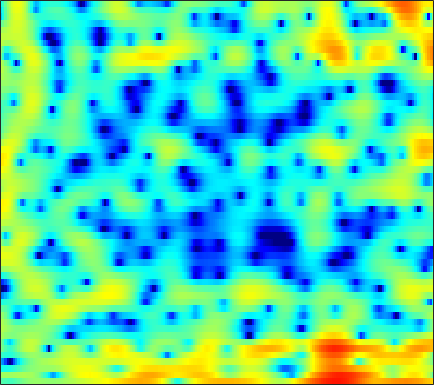

Values plotted in this chart, from the file beside it:
-1.9028, -2.209, -2.5416, -2.8247, -2.8843, -2.785, -2.4618, -2.129, -1.5443, -1.0056, -0.54021, -0.10835, 0.28084, 0.6219, 0.80772, 0.93433, 0.9564, 0.98485, 0.99036, 0.88584, 0.77322, 0.68293, 0.62508, 0.59235
1.299, 1.308, 1.302, 1.329, 1.376, 1.456, 1.529, 1.618, 1.719, 1.808, 1.86, 1.871, 1.817, 1.697, 1.516, 1.175, 0.6821, 0.1987, -0.6493, -1.761, -3.2, -4.561, -6.755, -9.187
-4.941, -5.042, -5.101, -4.956, -4.819, -4.383, -3.865, -3.405, -2.736, -2.06, -1.448, -1.005, -0.4828, -0.0455, 0.2257, 0.5105, 0.7194, 0.8223, 0.9313, 0.9663, 0.9788, 0.9959, 1.036, 1.129
-10.1, -11.57, -14.64, -20.49, -34.49, -20.59, -13.61, -10.46, -7.528, -5.388, -3.758, -2.756, -1.672, -0.8218, -0.3083, 0.2625, 0.6905, 0.9643, 1.25, 1.488, 1.696, 1.833, 2.057, 2.25
-3.3, -3.662, -4.094, -4.352, -4.346, -4.131, -3.642, -3.099, -2.283, -1.452, -0.643, -0.1249, 0.4451, 0.8193, 1.024, 1.121, 1.015, 0.8452, 0.5143, 0.1487, -0.1959, -0.3883, -0.3835, -0.103
0.07378, -0.9401, -2.228, -3.264, -3.524, -3.118, -2.117, -1.212, 0.01735, 1.075, 1.954, 2.444, 2.901, 3.074, 3.022, 2.669, 1.943, 1.134, -0.4688, -2.903, -6.813, -11.79, -25.07, -10.5
-0.1485, -1.818, -4.516, -7.12, -8.018, -6.497, -4.072, -2.438, -0.6405, 0.7116, 1.746, 2.295, 2.799, 3.046, 3.082, 2.94, 2.585, 2.191, 1.494, 0.7255, -0.05298, -0.5782, -1.069, -1.295
1.899, 1.37, 0.7267, 0.252, 0.01313, -0.1071, -0.03657, 0.122, 0.3984, 0.7213, 1.01, 1.209, 1.427, 1.561, 1.604, 1.582, 1.459, 1.321, 1.071, 0.733, 0.3189, -0.02633, -0.5585, -1.17
2.552, 2.151, 1.607, 1.098, 0.7484, 0.3789, 0.09783, -0.05287, -0.157, -0.1709, -0.0943, -0.03311, 0.1094, 0.2656, 0.3839, 0.5225, 0.6308, 0.6805, 0.6813, 0.6413, 0.532, 0.3832, 0.0886, -0.3301
2.383, 1.813, 0.9556, 0.0537, -0.6754, -1.635, -2.487, -2.956, -3.291, -3.275, -3.012, -2.709, -2.235, -1.782, -1.447, -1.012, -0.5757, -0.2082, 0.2565, 0.6957, 1.077, 1.32, 1.551, 1.674
1.248, 0.5584, -0.6334, -2.27, -3.877, -6.753, -10.91, -15.26, -16.87, -11.93, -8.726, -7.259, -6.138, -5.643, -5.531, -5.418, -4.984, -4.286, -2.946, -1.349, 0.147, 1.123, 2.172, 2.972
-0.9779, -1.295, -1.929, -2.822, -3.647, -4.923, -6.253, -7.012, -7.335, -6.928, -6.305, -6.006, -6.125, -7.095, -8.591, -12.39, -18.84, -14.99, -8.144, -4.03, -1.252, 0.2661, 1.801, 2.913
-4.76, -4.512, -4.152, -3.802, -3.559, -3.252, -2.943, -2.684, -2.374, -2.042, -1.754, -1.624, -1.56, -1.606, -1.699, -1.762, -1.652, -1.314, -0.626, 0.2226, 1.051, 1.567, 2.1, 2.408
-12.16, -11.14, -9.486, -7.744, -6.431, -4.735, -3.221, -2.214, -1.029, -0.06656, 0.7342, 1.223, 1.742, 2.141, 2.369, 2.598, 2.765, 2.854, 2.906, 2.858, 2.672, 2.399, 1.838, 0.9911
-27.77, -27.8, -21.36, -14.89, -11.3, -7.637, -4.809, -3.113, -1.279, 0.192, 1.337, 2.022, 2.74, 3.252, 3.523, 3.747, 3.818, 3.77, 3.57, 3.203, 2.636, 2.07, 1.06, -0.302
-16.02, -15.28, -13.33, -10.58, -8.465, -5.87, -3.667, -2.267, -0.7059, 0.5341, 1.504, 2.072, 2.641, 3.02, 3.192, 3.28, 3.229, 3.099, 2.817, 2.405, 1.86, 1.368, 0.5968, -0.2955
-5.069, -4.656, -3.92, -3.02, -2.277, -1.272, -0.3155, 0.3354, 1.079, 1.664, 2.091, 2.308, 2.465, 2.483, 2.417, 2.24, 1.971, 1.724, 1.337, 0.8971, 0.4099, 0.01273, -0.5522, -1.143
0.8322, 1.02, 1.304, 1.616, 1.851, 2.146, 2.388, 2.515, 2.602, 2.568, 2.397, 2.176, 1.766, 1.237, 0.7776, 0.1288, -0.5397, -1.015, -1.588, -2.084, -2.518, -2.83, -3.251, -3.717
3.84, 3.881, 3.928, 3.947, 3.936, 3.867, 3.718, 3.537, 3.176, 2.655, 1.941, 1.262, 0.1479, -1.216, -2.39, -4.121, -5.835, -6.905, -7.749, -7.902, -7.676, -7.484, -7.365, -7.509
4.83, 4.748, 4.634, 4.515, 4.412, 4.237, 3.984, 3.715, 3.211, 2.503, 1.53, 0.5908, -1.007, -3.115, -5.141, -8.752, -14.31, -22.08, -26.08, -16.53, -13.14, -11.76, -10.76, -10.31
4.216, 3.907, 3.624, 3.529, 3.558, 3.663, 3.736, 3.711, 3.521, 3.092, 2.388, 1.657, 0.3933, -1.214, -2.651, -4.81, -7.052, -8.556, -10.02, -10.88, -11.43, -11.8, -12.14, -12.02
0.9143, -0.5894, -1.783, -1.166, 0.04242, 1.689, 2.972, 3.651, 4.188, 4.343, 4.161, 3.824, 3.127, 2.177, 1.329, 0.03096, -1.428, -2.617, -4.37, -6.447, -9.159, -12.03, -18.78, -31.42
-2.092, -5.112, -8.579, -6.003, -3.08, -0.214, 1.672, 2.625, 3.439, 3.851, 3.935, 3.817, 3.455, 2.892, 2.353, 1.494, 0.4963, -0.3404, -1.573, -2.922, -4.345, -5.382, -6.461, -6.778
1.143, 0.6867, 0.3342, 0.3712, 0.618, 1.091, 1.565, 1.854, 2.112, 2.204, 2.135, 1.986, 1.673, 1.248, 0.8617, 0.291, -0.3285, -0.8111, -1.447, -2.043, -2.563, -2.87, -3.128, -3.193
2.998, 2.856, 2.644, 2.436, 2.283, 2.074, 1.851, 1.663, 1.378, 1.048, 0.68, 0.3809, -0.05081, -0.5183, -0.8819, -1.36, -1.823, -2.133, -2.464, -2.685, -2.781, -2.777, -2.684, -2.522
4.662, 4.519, 4.208, 3.758, 3.332, 2.654, 1.872, 1.24, 0.389, -0.4015, -1.085, -1.523, -2.046, -2.577, -3.012, -3.681, -4.361, -4.802, -5.141, -5.066, -4.612, -4.115, -3.392, -2.708
6.118, 5.954, 5.537, 4.852, 4.135, 2.871, 1.207, -0.3106, -2.58, -4.64, -5.622, -5.555, -5.122, -4.988, -5.313, -6.468, -8.62, -11.01, -14.39, -13.03, -9.183, -6.909, -4.702, -3.171
5.999, 6.066, 5.893, 5.356, 4.664, 3.269, 1.188, -0.9924, -5.196, -11.92, -13.7, -9.407, -6.129, -4.756, -4.556, -5.113, -6.528, -7.972, -9.528, -9.108, -7.273, -5.882, -4.443, -3.455
3.151, 3.931, 4.531, 4.66, 4.472, 3.869, 2.919, 2.042, 0.7797, -0.3119, -0.9657, -1.141, -1.153, -1.154, -1.268, -1.6, -2.097, -2.516, -3.049, -3.5, -3.903, -4.257, -4.901, -5.834
0.9278, 2.05, 3.025, 3.538, 3.683, 3.624, 3.349, 3.042, 2.566, 2.078, 1.621, 1.316, 0.9417, 0.5775, 0.2889, -0.1633, -0.6917, -1.145, -1.846, -2.683, -3.718, -4.686, -6.368, -8.751
2.003, 2.469, 2.915, 3.151, 3.2, 3.119, 2.905, 2.682, 2.344, 1.979, 1.613, 1.341, 0.9826, 0.6124, 0.322, -0.1001, -0.5927, -1.026, -1.698, -2.496, -3.438, -4.248, -5.475, -6.845
3.696, 3.707, 3.621, 3.402, 3.15, 2.713, 2.2, 1.803, 1.298, 0.8687, 0.5413, 0.3524, 0.1509, -0.03526, -0.1934, -0.4394, -0.7561, -1.048, -1.517, -2.08, -2.735, -3.278, -4.045, -4.837
5.426, 5.203, 4.728, 4.032, 3.353, 2.246, 0.9687, -0.01644, -1.188, -1.903, -2.047, -1.87, -1.491, -1.128, -0.9505, -0.8598, -0.9148, -1.044, -1.316, -1.698, -2.159, -2.543, -3.079, -3.631
6.87, 6.606, 5.97, 4.95, 3.879, 1.937, -0.8289, -3.714, -9.368, -14.03, -9.021, -6.131, -3.826, -2.555, -2.007, -1.651, -1.586, -1.683, -1.965, -2.369, -2.845, -3.215, -3.666, -4.005
6.674, 6.631, 6.276, 5.532, 4.692, 3.151, 1.102, -0.7273, -3.203, -4.718, -4.722, -4.276, -3.838, -3.81, -3.986, -4.316, -4.646, -4.865, -5.232, -5.846, -6.874, -7.89, -9.207, -9.492
4.801, 5.191, 5.433, 5.349, 5.071, 4.433, 3.546, 2.753, 1.614, 0.4144, -0.8579, -1.935, -3.719, -6.152, -8.587, -12.29, -13.42, -11.9, -10.01, -9.419, -10.31, -12.12, -16.82, -19.14
1.811, 2.775, 3.689, 4.228, 4.409, 4.383, 4.079, 3.687, 2.958, 1.981, 0.723, -0.4554, -2.425, -4.963, -7.317, -10.48, -11.43, -10.3, -8.537, -7.395, -6.861, -6.721, -6.551, -6.096
-1.034, 0.2181, 1.478, 2.347, 2.787, 3.123, 3.197, 3.1, 2.771, 2.237, 1.505, 0.8368, -0.1752, -1.251, -2.038, -2.937, -3.513, -3.71, -3.757, -3.663, -3.498, -3.352, -3.115, -2.802
-1.885, -0.9795, 0.05775, 0.8838, 1.369, 1.843, 2.138, 2.245, 2.245, 2.096, 1.817, 1.534, 1.08, 0.5624, 0.1691, -0.3489, -0.8248, -1.145, -1.506, -1.803, -2.038, -2.159, -2.244, -2.221
-2.072, -1.422, -0.6171, 0.09696, 0.559, 1.081, 1.502, 1.749, 1.997, 2.138, 2.179, 2.139, 1.989, 1.731, 1.475, 1.059, 0.549, 0.1115, -0.5273, -1.21, -1.909, -2.401, -2.944, -3.269
-2.662, -1.97, -1.188, -0.5473, -0.1319, 0.3806, 0.8834, 1.263, 1.768, 2.24, 2.626, 2.833, 2.978, 2.948, 2.794, 2.413, 1.812, 1.21, 0.1809, -1.119, -2.701, -4.066, -5.96, -7.412
-3.351, -2.626, -2.109, -1.968, -1.977, -1.915, -1.494, -0.8599, 0.2633, 1.464, 2.518, 3.15, 3.744, 4.038, 4.055, 3.794, 3.218, 2.558, 1.335, -0.3501, -2.646, -4.96, -9.436, -17.7
-2.704, -2.625, -3.165, -4.617, -6.543, -10.69, -12.87, -8.815, -3.951, -0.7322, 1.458, 2.63, 3.698, 4.301, 4.495, 4.431, 4.015, 3.481, 2.489, 1.175, -0.4191, -1.729, -3.452, -4.809
-1.097, -1.356, -2.058, -3.224, -4.383, -5.902, -6.129, -4.923, -2.571, -0.3691, 1.376, 2.372, 3.33, 3.901, 4.098, 4.085, 3.759, 3.328, 2.525, 1.482, 0.2491, -0.7643, -2.164, -3.515
0.251, 0.1512, -0.07483, -0.3633, -0.5516, -0.6709, -0.5137, -0.193, 0.4563, 1.222, 1.977, 2.472, 2.986, 3.299, 3.379, 3.269, 2.919, 2.494, 1.698, 0.6619, -0.6365, -1.792, -3.601, -5.778
1.078, 1.046, 0.9353, 0.7981, 0.7133, 0.6684, 0.7388, 0.8724, 1.164, 1.544, 1.95, 2.239, 2.547, 2.724, 2.752, 2.604, 2.242, 1.815, 1.03, -0.006881, -1.307, -2.47, -4.299, -6.494
1.893, 1.666, 1.278, 0.8576, 0.5522, 0.2311, 0.0631, 0.08529, 0.3142, 0.7558, 1.308, 1.728, 2.219, 2.549, 2.668, 2.638, 2.347, 1.964, 1.238, 0.2498, -0.961, -2.008, -3.56, -5.211
2.837, 2.154, 1.143, 0.02197, -0.8777, -2.118, -3.166, -3.507, -2.999, -1.627, -0.009335, 1.091, 2.271, 3.082, 3.432, 3.596, 3.421, 3.081, 2.365, 1.366, 0.08826, -1.022, -2.687, -4.572
2.641, 1.288, -0.466, -2.145, -3.494, -5.966, -10.72, -20.35, -13.59, -5.254, -1.034, 1.027, 2.887, 4.035, 4.521, 4.729, 4.538, 4.148, 3.314, 2.189, 0.7494, -0.5123, -2.473, -4.828
-0.2031, -3.579, -8.711, -8.978, -6.872, -5.004, -4.079, -3.456, -2.071, -0.18, 1.71, 2.883, 4.035, 4.691, 4.89, 4.779, 4.265, 3.639, 2.503, 1.083, -0.5808, -1.97, -3.928, -5.838
0.8049, -1.476, -4.074, -4.313, -3.12, -1.293, 0.2059, 1.112, 2.147, 3.023, 3.721, 4.093, 4.356, 4.292, 4.005, 3.329, 2.25, 1.205, -0.4844, -2.503, -4.804, -6.694, -9.303, -11.81
2.95, 2.372, 1.821, 1.628, 1.715, 2.037, 2.471, 2.819, 3.19, 3.445, 3.513, 3.427, 3.086, 2.464, 1.774, 0.5217, -1.121, -2.648, -5.066, -8.028, -11.39, -14.04, -17.85, -22.38
2.918, 2.873, 2.868, 2.947, 3.052, 3.218, 3.376, 3.457, 3.491, 3.385, 3.11, 2.77, 2.099, 1.162, 0.2646, -1.261, -3.166, -4.939, -7.852, -11.72, -17.07, -23.22, -33.2, -24.3
1.565, 1.875, 2.329, 2.779, 3.088, 3.442, 3.688, 3.765, 3.74, 3.525, 3.121, 2.679, 1.91, 0.9161, 0.03238, -1.347, -2.995, -4.4, -6.552, -8.961, -11.5, -13.17, -14.5, -14.16
-1.547, -0.678, 0.5608, 1.703, 2.431, 3.195, 3.702, 3.919, 3.96, 3.745, 3.271, 2.766, 1.919, 0.8997, 0.05726, -1.107, -2.291, -3.15, -4.26, -5.254, -6.083, -6.55, -6.873, -6.924
-8.055, -4.924, -1.78, 0.5324, 1.845, 3.12, 3.924, 4.264, 4.357, 4.072, 3.418, 2.7, 1.467, 0.01714, -1.129, -2.498, -3.466, -3.868, -4.037, -3.979, -3.865, -3.763, -3.591, -3.409
-6.899, -4.476, -1.581, 0.7621, 2.169, 3.591, 4.517, 4.867, 4.933, 4.5, 3.56, 2.476, 0.4597, -2.328, -5.094, -9.652, -11.92, -10.01, -7.111, -5.185, -3.956, -3.329, -2.793, -2.407
-5.127, -3.413, -1.001, 1.16, 2.499, 3.875, 4.779, 5.137, 5.192, 4.755, 3.802, 2.737, 0.7852, -1.851, -4.287, -7.789, -9.485, -8.781, -7.149, -5.822, -4.975, -4.554, -4.205, -4.016
